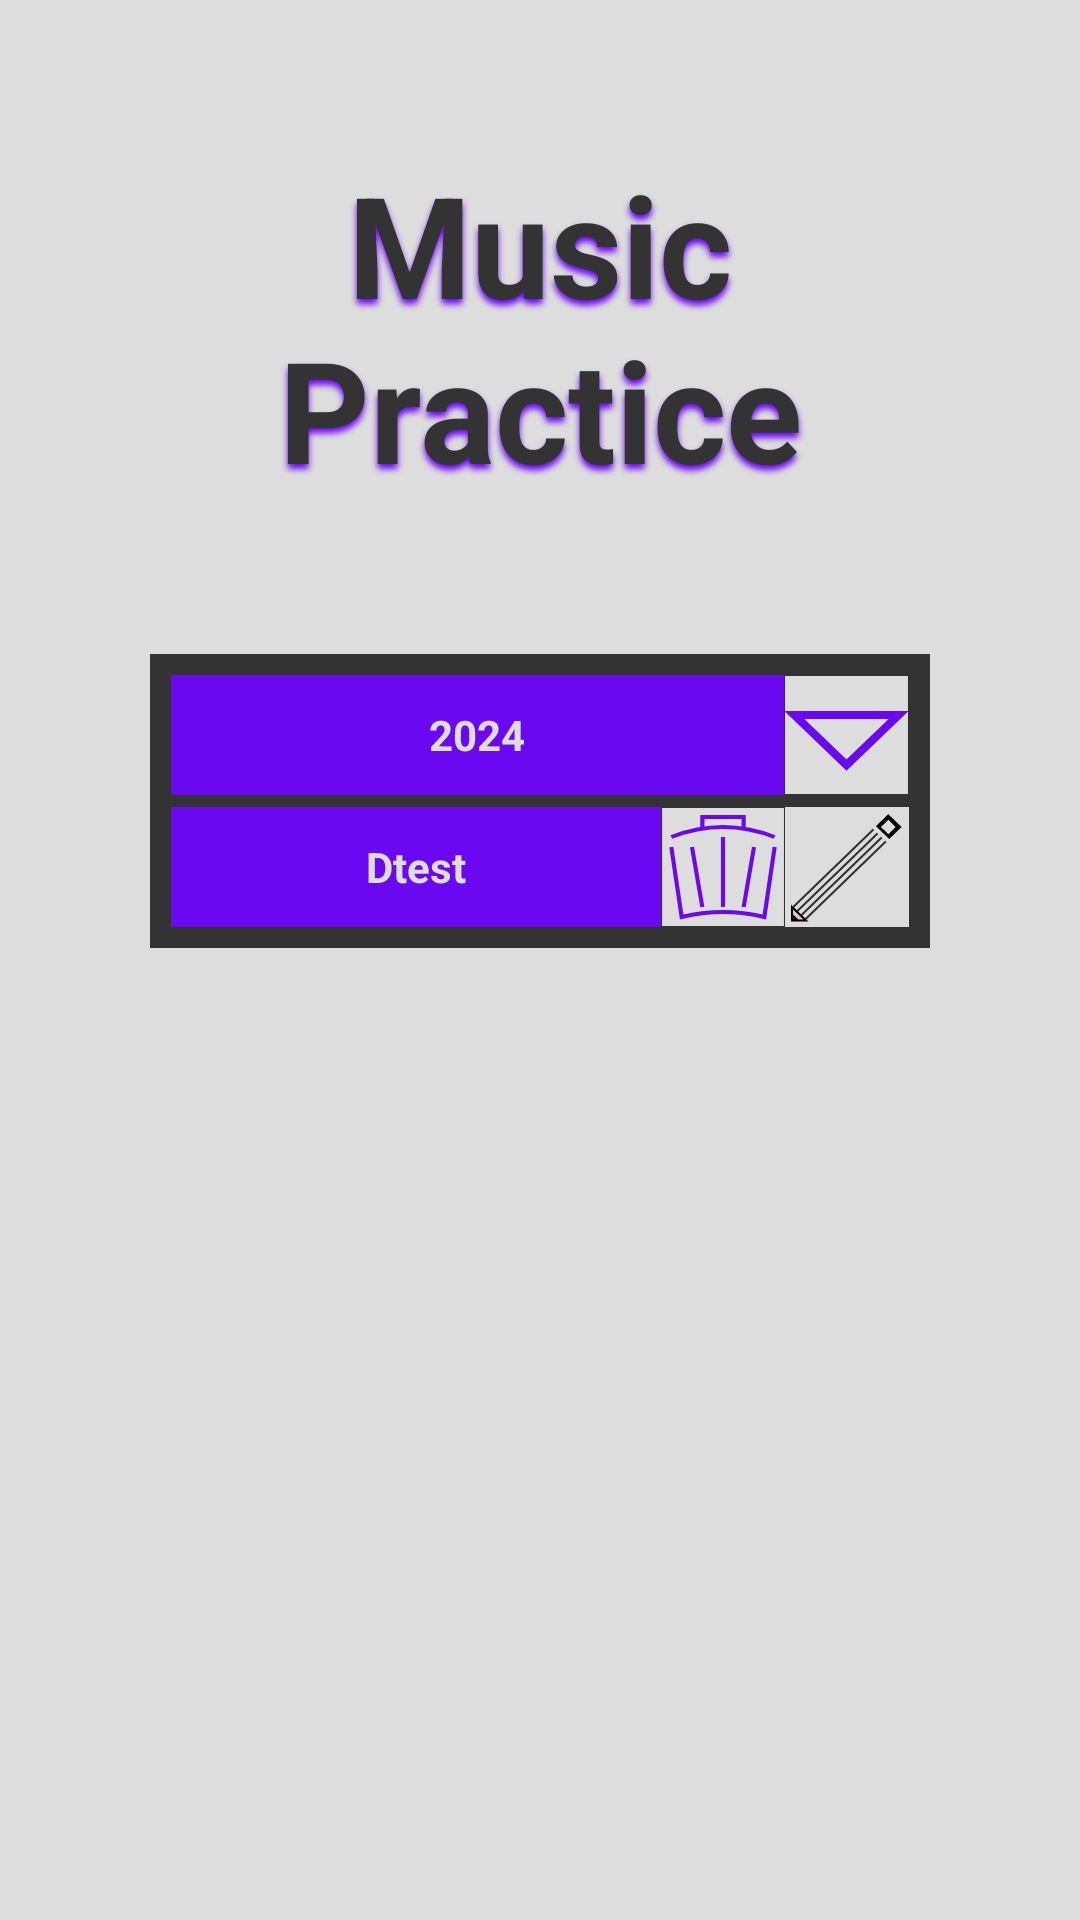

Produce the Android XML layout that renders to this screen, including the resource entries it uses.
<!-- AndroidManifest.xml: application theme MainTheme -->
<!-- res/layout/home.xml -->
<?xml version="1.0" encoding="utf-8"?>
<androidx.constraintlayout.widget.ConstraintLayout xmlns:android="http://schemas.android.com/apk/res/android"
    xmlns:app="http://schemas.android.com/apk/res-auto"
    xmlns:tools="http://schemas.android.com/tools"
    android:layout_width="match_parent"
    android:layout_height="match_parent"

    android:theme="@style/MainTheme"

    android:background="?attr/Background"

    android:id="@+id/homeBg"
    >

    <TextView
        android:id="@+id/homeTitle"

        android:textColor="?attr/Foreground"

        android:textStyle="bold"
        android:shadowColor="?attr/Accent"

        android:shadowRadius="5"
        android:shadowDy="5"


        android:layout_width="0dp"
        android:layout_height="118dp"
        android:layout_marginStart="50dp"
        android:layout_marginTop="50dp"
        android:layout_marginEnd="50dp"
        android:gravity="center"

        android:text="Music Practice"
        android:textAlignment="center"
        app:autoSizeTextType="uniform"
        app:layout_constraintEnd_toEndOf="parent"
        app:layout_constraintStart_toStartOf="parent"
        app:layout_constraintTop_toTopOf="parent" />

    <ScrollView

        android:id="@+id/homeScroll"

        android:layout_width="0dp"
        android:layout_height="0dp"
        android:layout_marginStart="50dp"
        android:layout_marginTop="50dp"
        android:layout_marginEnd="50dp"
        android:layout_marginBottom="50dp"
        app:layout_constraintBottom_toBottomOf="parent"
        app:layout_constraintEnd_toEndOf="parent"
        app:layout_constraintHorizontal_bias="1.0"
        app:layout_constraintStart_toStartOf="parent"
        app:layout_constraintTop_toBottomOf="@+id/homeTitle">
        <TableLayout

            android:id="@+id/homeTable"

            android:layout_width="match_parent"
            android:layout_height="wrap_content"

            android:background="?attr/Foreground"

            android:padding="5dp"

            >

            <TableRow
                android:background="?attr/Background"
                android:layout_margin="2dp"

                >

                <TextView
                    android:layout_width="match_parent"
                    android:layout_height="40dp"
                    android:layout_weight="100"
                    android:background="?attr/Accent"
                    android:gravity="center"

                    android:padding="3dp"
                    android:text="2024"
                    android:textAlignment="center"
                    android:textColor="?attr/Background"
                    android:textStyle="bold" />
                <ImageView
                    android:layout_height="40dp" android:layout_width="40dp"
                    android:layout_weight="1"

                    android:background="@drawable/arrow"
                    android:id="@+id/TestSvg"
                    />
            </TableRow>

            <TableRow
                android:background="?attr/Background"
                android:layout_margin="2dp"

                >

                <TextView
                    android:layout_width="match_parent"
                    android:layout_height="40dp"
                    android:layout_weight="100"
                    android:background="?attr/Accent"
                    android:gravity="center"

                    android:padding="3dp"
                    android:text="Dtest"
                    android:textAlignment="center"
                    android:textColor="?attr/Background"
                    android:textStyle="bold" />
                <ImageView
                    android:layout_height="40dp" android:layout_width="40dp"
                    android:layout_weight="1"

                    android:background="@drawable/bin"
                    />
                <ImageView
                    android:layout_height="40dp" android:layout_width="40dp"
                    android:layout_weight="1"

                    android:background="@drawable/pencil"
                    />
            </TableRow>

        </TableLayout>
    </ScrollView>

</androidx.constraintlayout.widget.ConstraintLayout>
<!-- resources referenced by this layout -->
<resources>
  <!-- drawable arrow (drawable) -->
  <?xml version="1.0" encoding="utf-8" ?>
  <vector
      xmlns:android="http://schemas.android.com/apk/res/android"
  
          android:width="300px"
          android:height="300px"
          android:viewportHeight="300"
          android:viewportWidth="300">
  
          <path
  
     android:fillColor="?attr/Background" android:strokeWidth="20" android:strokeColor="?attr/Accent" android:pathData="M 25,100 h 250 l -125,125 z" />
  
          
          <path android:pathData="M 0,0 H 300 V 300 H 0 V 0" android:strokeWidth="5" android:strokeColor="?attr/Foreground" />
  
  </vector>
  <!-- drawable bin (drawable) -->
  <?xml version="1.0" encoding="utf-8"?>
  <vector xmlns:android="http://schemas.android.com/apk/res/android"
      android:width="300px"
      android:height="300px"
      android:viewportHeight="300"
      android:viewportWidth="300">
      <path
          android:name="handleBottom"
          android:strokeWidth="10"
          android:strokeColor="?attr/Accent"
          android:pathData="M 25,75 Q 150,25 275,75" />
      <path
          android:name="handleTop"
          android:pathData="M 100,50 v -25 h 100 v 25"
          android:strokeWidth="10"
          android:strokeColor="?attr/Accent"
          />
      <path
          android:name="bucket"
          android:strokeWidth="10"
          android:strokeColor="?attr/Accent"
          android:pathData="M 25 100 l 25 175 q 100,-25 200,0 M 275 100 l -25 175 q -100,-25 -200,0" />
      <path
          android:name="bucketDetails"
          android:strokeColor="?attr/Accent"
          android:strokeWidth="10"
          android:pathData="M 75 100 l 25 150 M 150 75 l 0 175 M 225 100 l -25 150" />
  
      
      <path android:pathData="M 0,0 H 300 V 300 H 0 V 0" android:strokeWidth="5" android:strokeColor="?attr/Foreground" />
  </vector>
  <!-- drawable pencil (drawable) -->
  <?xml version="1.0" encoding="utf-8"?>
  <vector xmlns:android="http://schemas.android.com/apk/res/android"
  
      android:width="300px"
      android:height="300px"
      android:viewportHeight="300"
      android:viewportWidth="300">
  
              <path
                  android:strokeWidth="10"
                  android:name="pencilBody"
                  android:pathData="M 225 50 l -200, 200 l 25,25 l 200,-200 z" />
              <path
                  android:name="pencilDetails"
                  android:strokeColor="?attr/Foreground"
                  android:strokeWidth="5"
                  android:pathData="M 220 50 l -200,200 M 230 60 l -200,200 M 240 70 l -200,200 M 250,80 l -200,200" />
              <path
                  android:strokeWidth="10" android:strokeColor="#000"                android:name="pencilTop"
                  android:pathData="M 250,25 L 275,50 L 250,75 L 225, 50 z" />
              <path
                  android:name="pencilTip"
                  android:strokeWidth="5" android:strokeColor="#000" android:fillColor="#e9c6af"
                  android:pathData="M 17 250 v 34 h 34 z M 17 280 h 10 l -8,-8 v 10" />
              <path
                  android:name="metal"
                  android:strokeWidth="10"
                  android:strokeColor="?attr/Background"
                  android:pathData="M 215,50 l 35,35" />
  
  </vector>
  <style name="MainTheme" parent="Theme.MaterialComponents.DayNight.DarkActionBar">
          <item name="Background">#DDDDDD</item>
          <item name="Foreground">#333333</item>
          <item name="Accent">#6B08F2</item>
      </style>
</resources>
